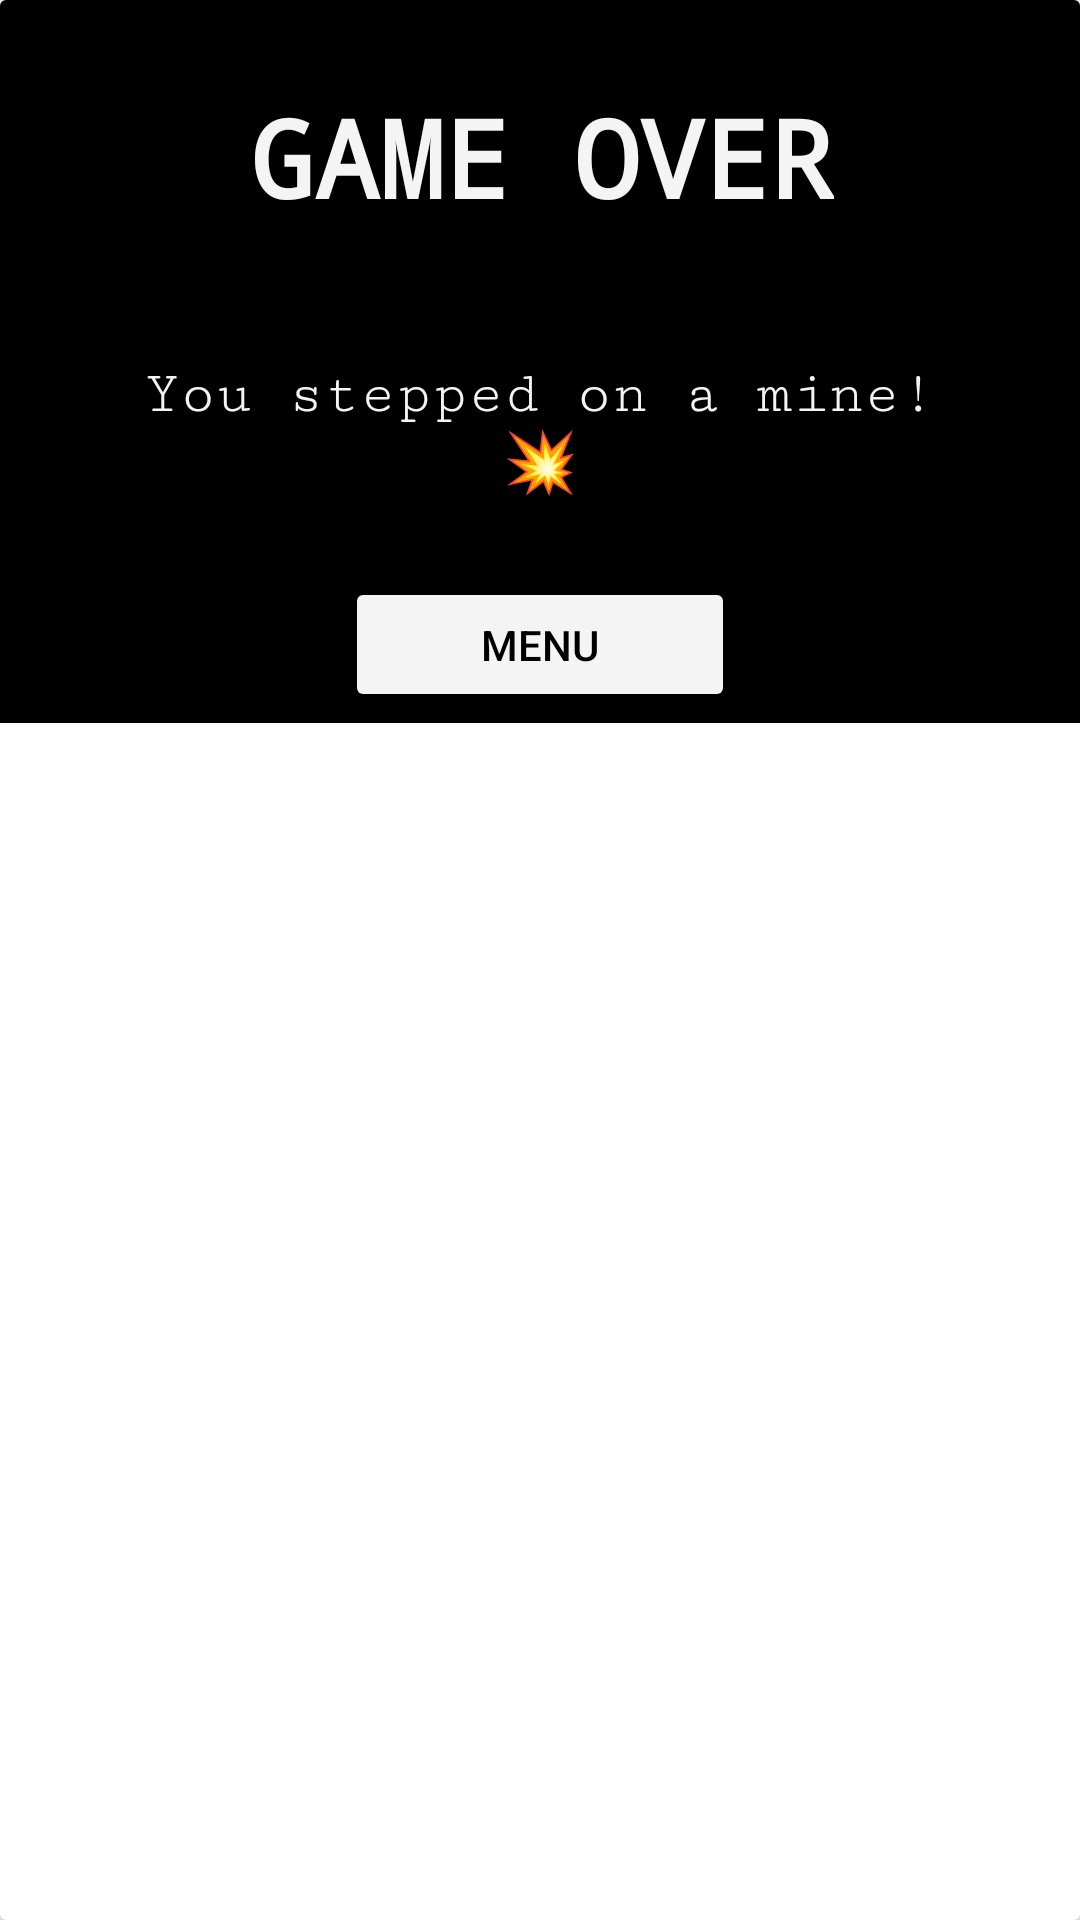

Reconstruct the res/layout file that produces this screen, plus the resources it refers to.
<!-- AndroidManifest.xml: application theme Theme.SpiderAppDevTask2 -->
<!-- res/layout/activity_gameover_dialog.xml -->
<?xml version="1.0" encoding="utf-8"?>
<androidx.constraintlayout.widget.ConstraintLayout xmlns:android="http://schemas.android.com/apk/res/android"
    xmlns:app="http://schemas.android.com/apk/res-auto"
    xmlns:tools="http://schemas.android.com/tools"
    android:layout_width="350dp"
    android:layout_gravity="center"
    android:layout_height="wrap_content">

    <androidx.cardview.widget.CardView
        android:layout_width="match_parent"
        android:layout_height="match_parent">

        <androidx.constraintlayout.widget.ConstraintLayout
            android:layout_width="match_parent"
            android:layout_height="241dp"
            android:background="#000000">


            <Button
                android:id="@+id/button"
                android:layout_width="130dp"
                android:layout_height="45dp"
                android:layout_marginTop="116dp"
                android:text="MENU"
                android:textColor="#000000"
                app:backgroundTint="#f4f4f4"
                app:layout_constraintEnd_toEndOf="parent"
                app:layout_constraintStart_toStartOf="parent"
                app:layout_constraintTop_toBottomOf="@+id/textView" />

            <TextView
                android:id="@+id/textView"
                android:layout_width="wrap_content"
                android:layout_height="wrap_content"
                android:layout_marginTop="28dp"
                android:fontFamily="monospace"
                android:text="GAME OVER"
                android:textColor="#F4F4F4"
                android:textSize="36sp"
                android:textStyle="bold"
                app:layout_constraintEnd_toEndOf="parent"
                app:layout_constraintHorizontal_bias="0.503"
                app:layout_constraintStart_toStartOf="parent"
                app:layout_constraintTop_toTopOf="parent" />

            <TextView
                android:id="@+id/textView2"
                android:layout_width="299dp"
                android:layout_height="96dp"
                android:layout_marginTop="78dp"
                android:layout_marginBottom="11dp"
                android:fontFamily="serif-monospace"
                android:gravity="center"
                android:text="You stepped on a mine! 💥"
                android:textColor="#F4F4F4"
                android:textSize="20sp"
                app:layout_constraintBottom_toTopOf="@+id/button"
                app:layout_constraintEnd_toEndOf="parent"
                app:layout_constraintStart_toStartOf="parent"
                app:layout_constraintTop_toTopOf="@+id/textView" />
        </androidx.constraintlayout.widget.ConstraintLayout>
    </androidx.cardview.widget.CardView>
</androidx.constraintlayout.widget.ConstraintLayout>
<!-- resources referenced by this layout -->
<resources>
  <style name="Theme.SpiderAppDevTask2" parent="Theme.MaterialComponents.DayNight.DarkActionBar">
          
          <item name="colorPrimary">@color/purple_500</item>
          <item name="colorPrimaryVariant">@color/purple_700</item>
          <item name="colorOnPrimary">@color/white</item>
          
          <item name="colorSecondary">@color/teal_200</item>
          <item name="colorSecondaryVariant">@color/teal_700</item>
          <item name="colorOnSecondary">@color/black</item>
          
          <item name="android:statusBarColor" tools:targetApi="l">?attr/colorPrimaryVariant</item>
          
      </style>
  <!-- not gathered from this repository: default colours our renderer supplied (Android Studio template values) -->
  <color name="purple_500">#FF6200EE</color>
  <color name="purple_700">#FF3700B3</color>
  <color name="teal_200">#FF03DAC5</color>
  <color name="teal_700">#FF018786</color>
  <color name="black">#FF000000</color>
  <color name="white">#FFFFFFFF</color>
</resources>
